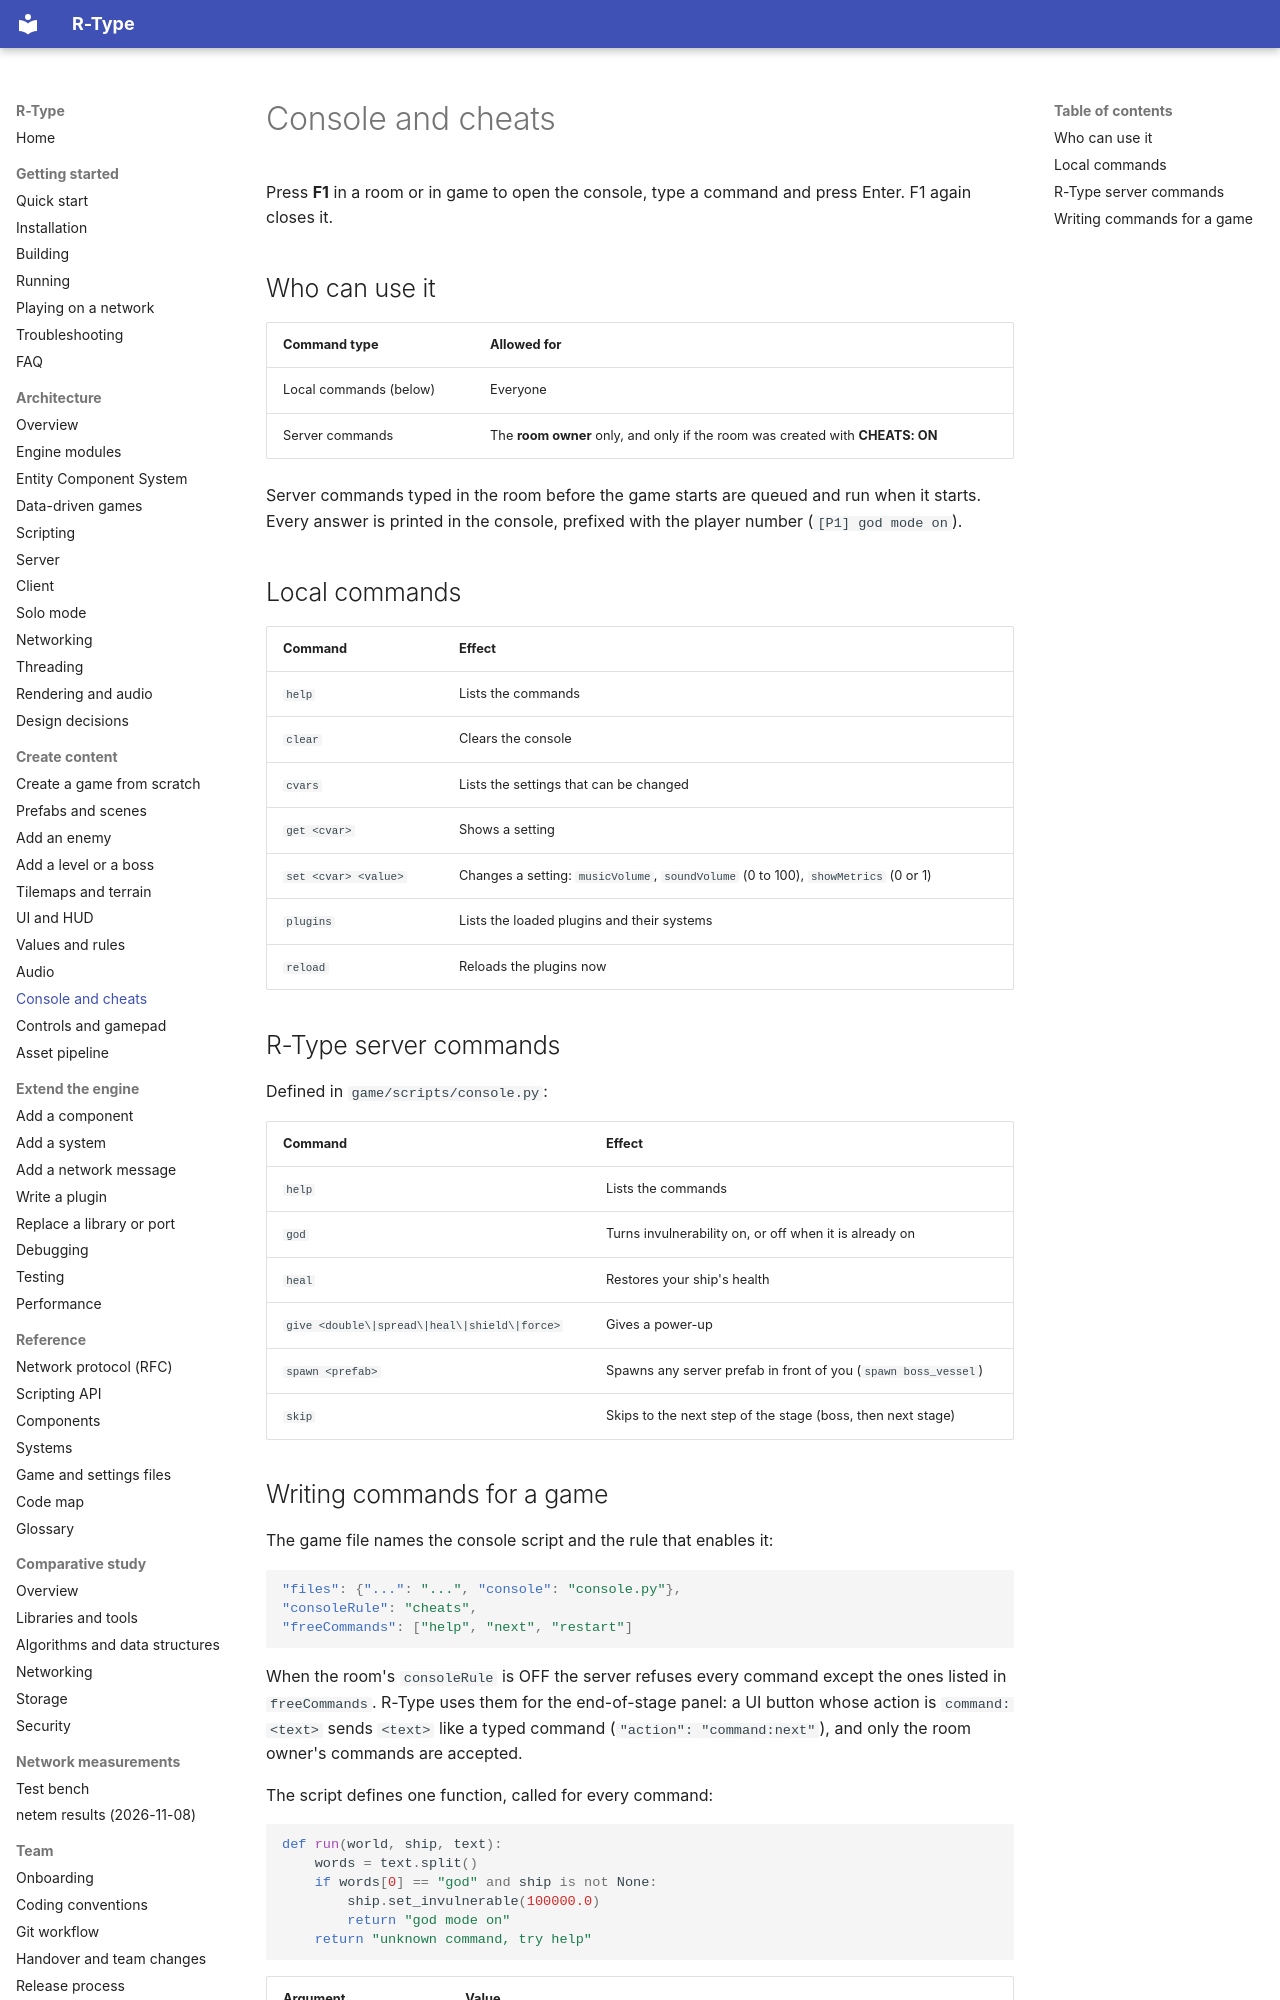

repository: NathanMuzay/RType · page: guides/content/console/index.html · generator: mkdocs

# Console and cheats

Press **F1** in a room or in game to open the console, type a command and press Enter. F1 again closes it.

## Who can use it

| Command type | Allowed for |
|---|---|
| Local commands (below) | Everyone |
| Server commands | The **room owner** only, and only if the room was created with **CHEATS: ON** |

Server commands typed in the room before the game starts are queued and run when it starts.
Every answer is printed in the console, prefixed with the player number (`[P1] god mode on`).

## Local commands

| Command | Effect |
|---|---|
| `help` | Lists the commands |
| `clear` | Clears the console |
| `cvars` | Lists the settings that can be changed |
| `get <cvar>` | Shows a setting |
| `set <cvar> <value>` | Changes a setting: `musicVolume`, `soundVolume` (0 to 100), `showMetrics` (0 or 1) |
| `plugins` | Lists the loaded plugins and their systems |
| `reload` | Reloads the plugins now |

## R-Type server commands

Defined in `game/scripts/console.py`:

| Command | Effect |
|---|---|
| `help` | Lists the commands |
| `god` | Turns invulnerability on, or off when it is already on |
| `heal` | Restores your ship's health |
| `give <double\|spread\|heal\|shield\|force>` | Gives a power-up |
| `spawn <prefab>` | Spawns any server prefab in front of you (`spawn boss_vessel`) |
| `skip` | Skips to the next step of the stage (boss, then next stage) |
